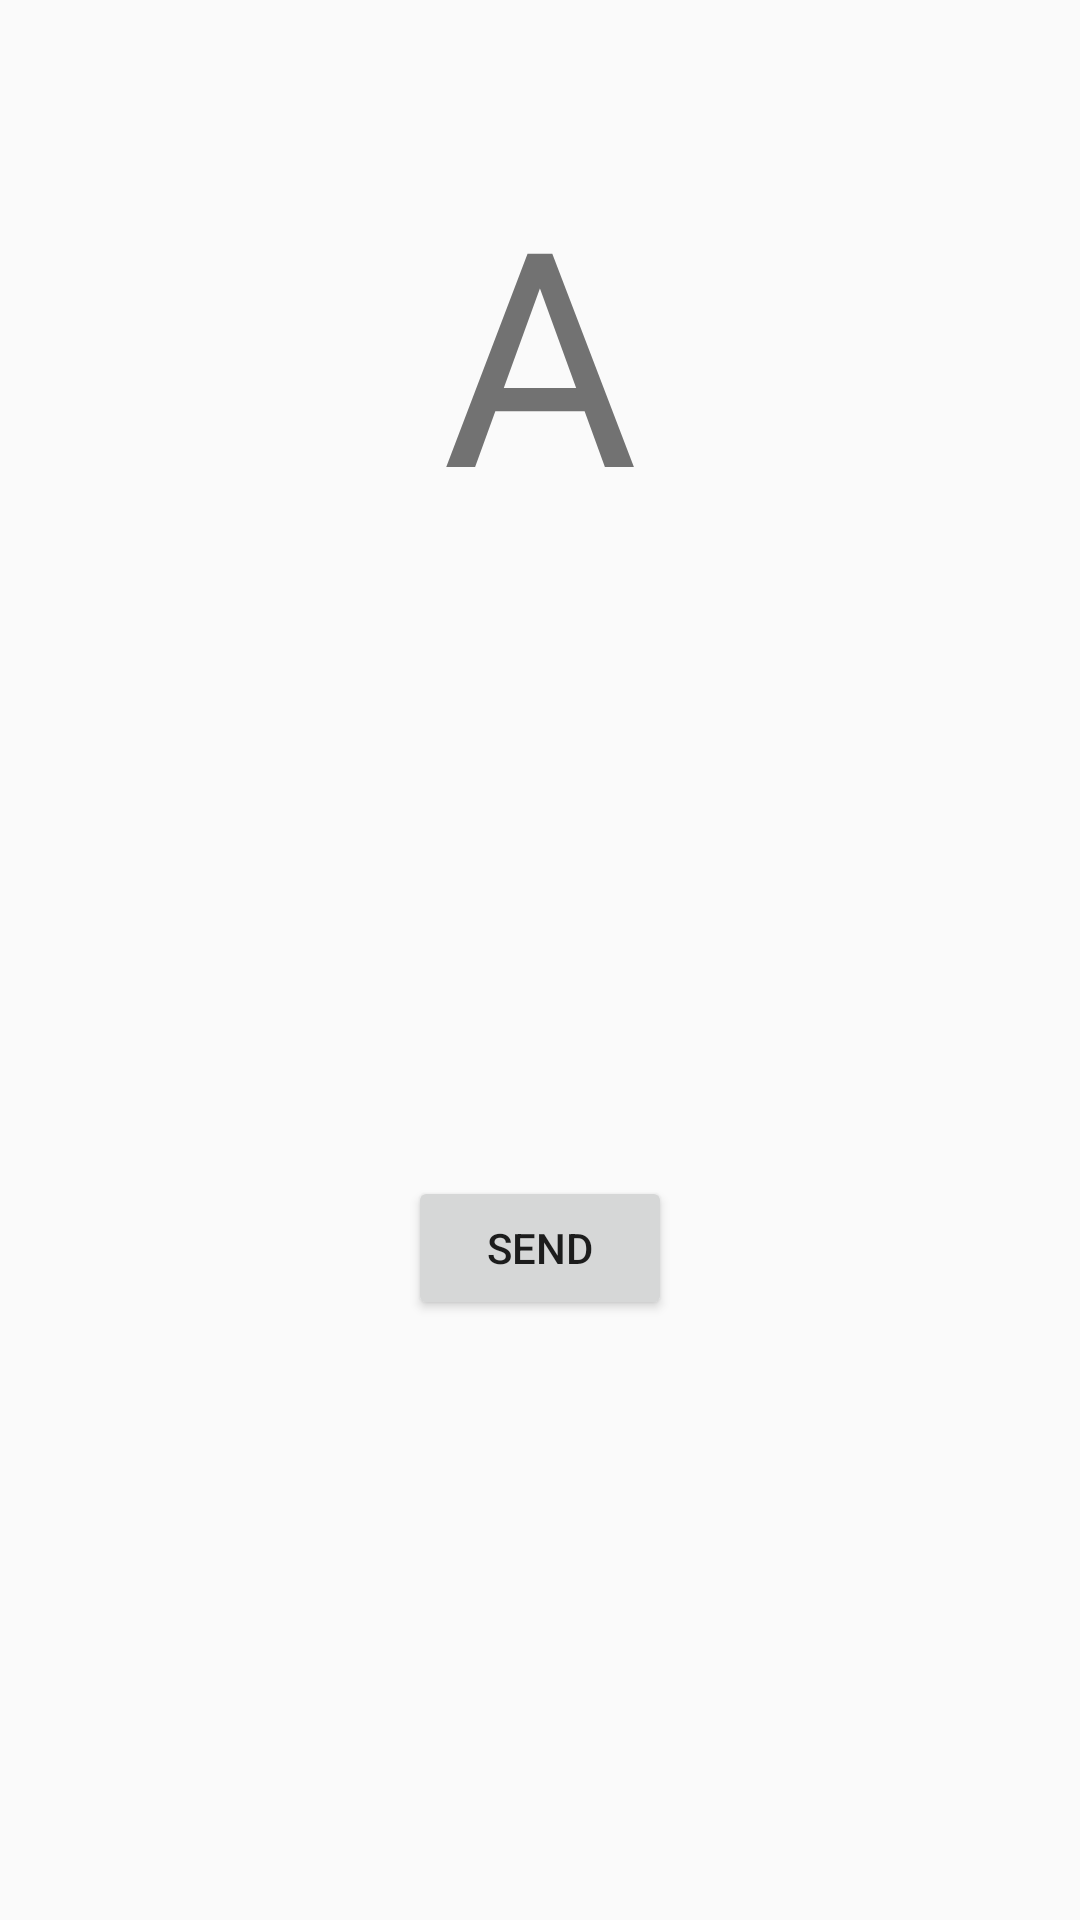

Reconstruct the res/layout file that produces this screen, plus the resources it refers to.
<!-- AndroidManifest.xml: application theme Theme.KotlinDataTransferringBetweenAndroidPages -->
<!-- res/layout/activity_a.xml -->
<?xml version="1.0" encoding="utf-8"?>
<androidx.constraintlayout.widget.ConstraintLayout xmlns:android="http://schemas.android.com/apk/res/android"
    xmlns:app="http://schemas.android.com/apk/res-auto"
    xmlns:tools="http://schemas.android.com/tools"
    android:id="@+id/main"
    android:layout_width="match_parent"
    android:layout_height="match_parent"
    tools:context=".ActivityA">

    <TextView
        android:id="@+id/textView"
        android:layout_width="wrap_content"
        android:layout_height="wrap_content"
        android:layout_marginTop="50dp"
        android:text="A"
        android:textSize="100sp"
        app:layout_constraintEnd_toEndOf="parent"
        app:layout_constraintHorizontal_bias="0.5"
        app:layout_constraintStart_toStartOf="parent"
        app:layout_constraintTop_toTopOf="parent" />

    <Button
        android:id="@+id/buttonSend"
        android:layout_width="wrap_content"
        android:layout_height="wrap_content"
        android:layout_marginBottom="200dp"
        android:text="SEND"
        app:layout_constraintBottom_toBottomOf="parent"
        app:layout_constraintEnd_toEndOf="parent"
        app:layout_constraintHorizontal_bias="0.5"
        app:layout_constraintStart_toStartOf="parent" />
</androidx.constraintlayout.widget.ConstraintLayout>
<!-- resources referenced by this layout -->
<resources>
  <style name="Theme.KotlinDataTransferringBetweenAndroidPages" parent="Base.Theme.KotlinDataTransferringBetweenAndroidPages" />
  <style name="Base.Theme.KotlinDataTransferringBetweenAndroidPages" parent="Theme.AppCompat.DayNight.DarkActionBar">
          
          
      </style>
</resources>
